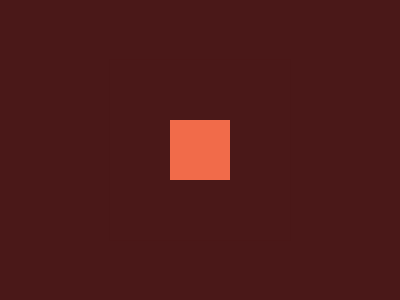

Write a web page that renders exactly this picture using CSS.

<!-- Here added closing tags to format the code properly -->

<!-- Method 1 -->

<style>
	* {
		background: linear-gradient(90deg, #F16B4A 40%, #4A1818 0 60%, #F16B4A 0)center/212q 212q no-repeat#4A1818
	}

	body {
		background: #F16B4A;
		margin: 120 170;
		box-shadow: 0 0 0 32q#4A1818
	}
</style>

<!-- Method 2 -->

<style>
	* {
		background: linear-gradient(90deg, #F16B4A 40%, #4A1818 0 60%, #F16B4A 0)center/212q 212q no-repeat#4A1818
	}

	body {
		background: #F16B4A;
		margin: 90 140;
		border: 32q solid#4A1818
	}
</style>


<!-- Method 3 -->

<style>
	* {
		background: #4A1818;
		color: #4A1818;

		+* {
			background: #F16B4A;
			margin: 120 170;
			box-shadow: 0 80px 0 -10px, 0 -80px 0 -10px, 0 0 0 30px, 0 0 0 70px#F16B4A
		}
	}
</style>
